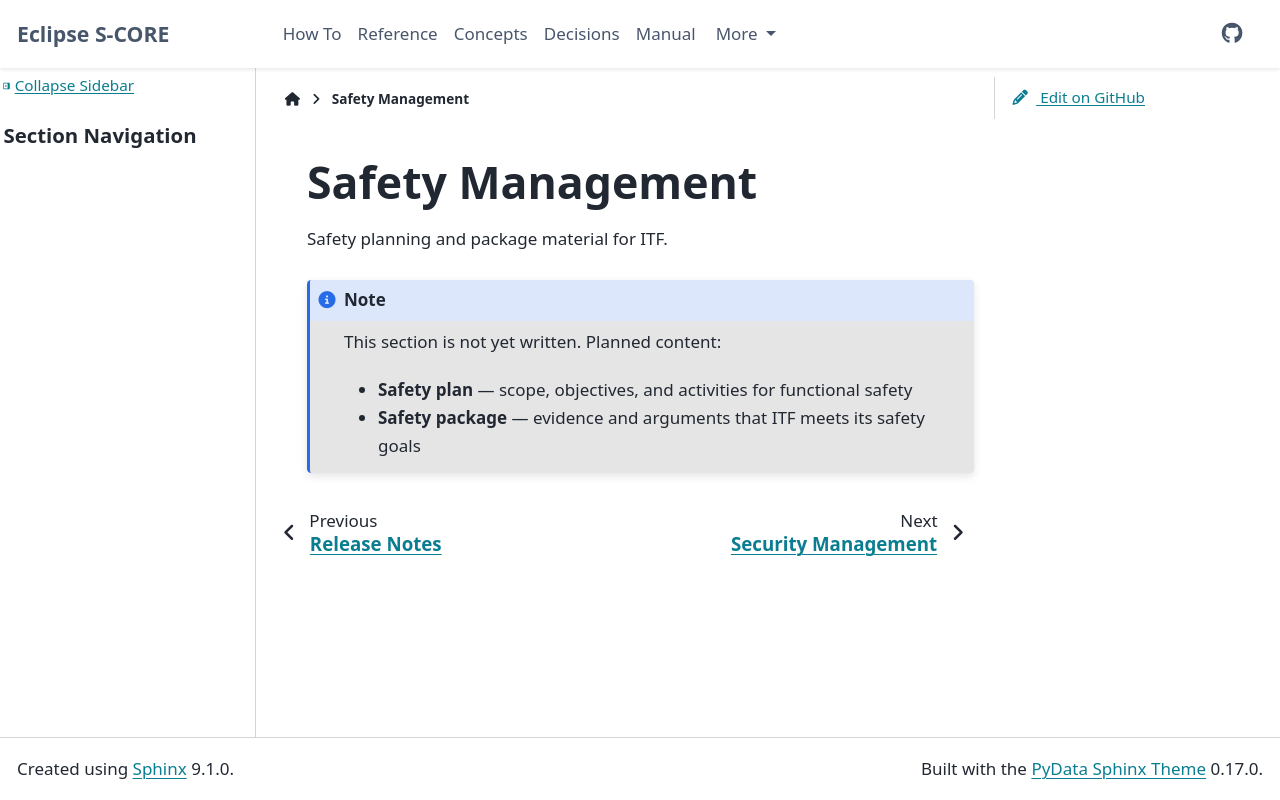

repository: eclipse-score/itf · page: main/safety_mgt/index.html · generator: sphinx

..
   # *******************************************************************************
   # Copyright (c) 2026 Contributors to the Eclipse Foundation
   #
   # See the NOTICE file(s) distributed with this work for additional
   # information regarding copyright ownership.
   #
   # This program and the accompanying materials are made available under the
   # terms of the Apache License Version 2.0 which is available at
   # https://www.apache.org/licenses/LICENSE-2.0
   #
   # SPDX-License-Identifier: Apache-2.0
   # *******************************************************************************

.. _itf_safety-mgt:

Safety Management
=================

Safety planning and package material for ITF.

.. note::
   This section is not yet written. Planned content:

   - **Safety plan** — scope, objectives, and activities for functional safety
   - **Safety package** — evidence and arguments that ITF meets its safety goals
